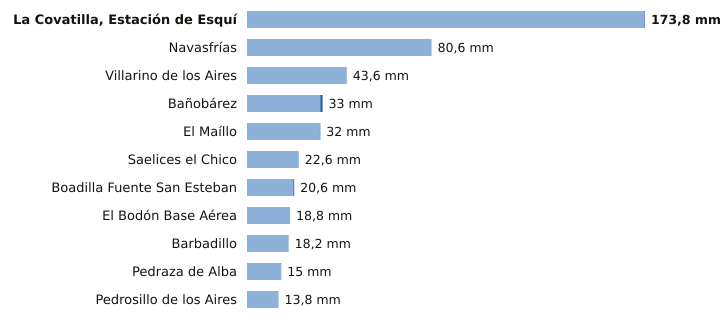

Data behind this chart, as committed beside it:
estacion, provincia, indicativo, mm_6_dias_anteriores, mm_hoy, mm_7_dias, horas_de_hoy
La Covatilla, Estación de Esquí, Salamanca, 2491C, 173.6, 0.2, 173.8, 6
Navasfrías, Salamanca, 2930Y, 80.6, 0.0, 80.6, 3
Villarino de los Aires, Salamanca, 2891A, 43.6, 0.0, 43.6, 5
Bañobárez, Salamanca, 2926B, 32.0, 1.0, 33.0, 2
El Maíllo, Salamanca, 2918Y, 31.8, 0.2, 32.0, 6
Saelices el Chico, Salamanca, 2946X, 22.6, 0.0, 22.6, 6
Boadilla Fuente San Esteban, Salamanca, 2914C, 20.2, 0.4, 20.6, 4
El Bodón Base Aérea, Salamanca, 2945A, 18.8, 0.0, 18.8, 5
Barbadillo, Salamanca, 2873X, 18.2, 0.0, 18.2, 5
Pedraza de Alba, Salamanca, 2863C, 15.0, 0.0, 15.0, 4
Pedrosillo de los Aires, Salamanca, 2847X, 13.8, 0.0, 13.8, 6
